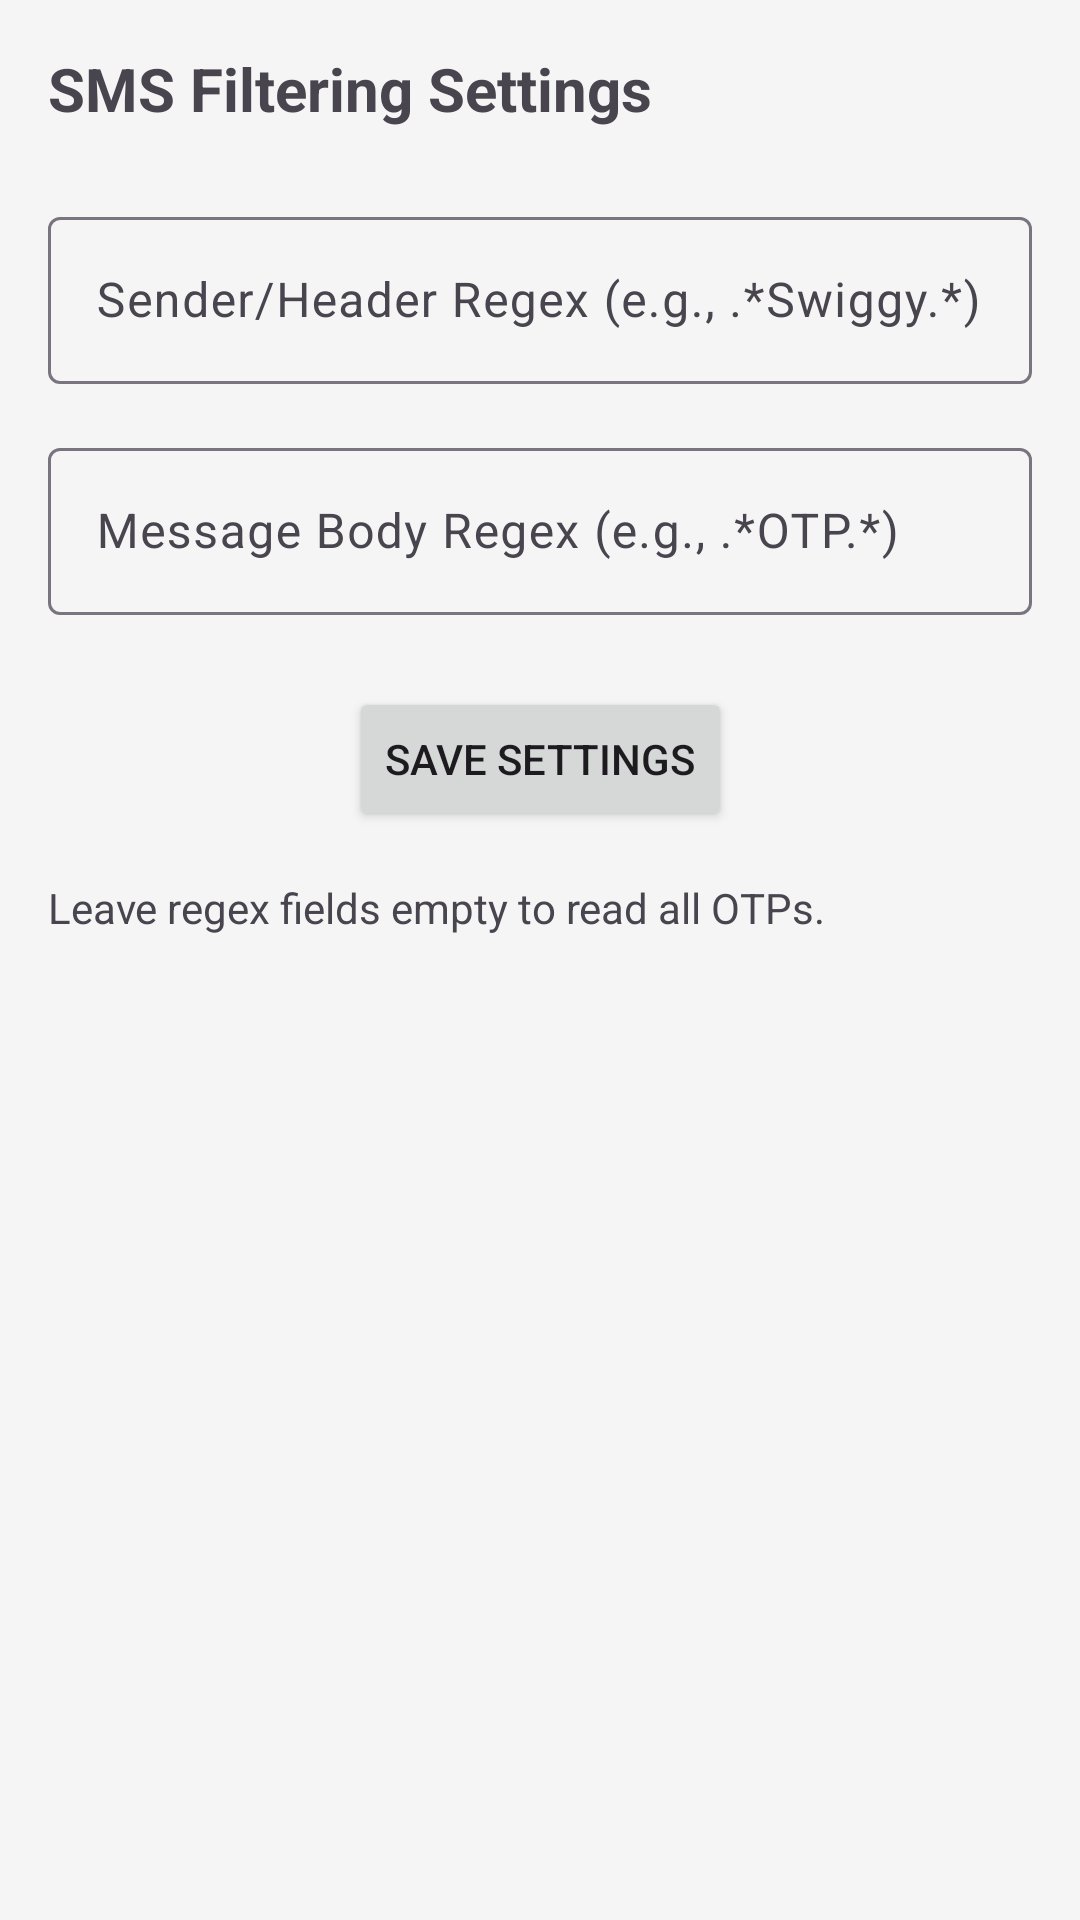

Android layout source for this screen:
<!-- AndroidManifest.xml: application theme Theme.SwiggySMSReader -->
<!-- res/layout/fragment_settings.xml -->
<?xml version="1.0" encoding="utf-8"?>
<androidx.constraintlayout.widget.ConstraintLayout xmlns:android="http://schemas.android.com/apk/res/android"
    xmlns:app="http://schemas.android.com/apk/res-auto"
    xmlns:tools="http://schemas.android.com/tools"
    android:layout_width="match_parent"
    android:layout_height="match_parent"
    android:padding="16dp"
    tools:context=".SettingsFragment">

    <TextView
        android:id="@+id/text_settings_title"
        android:layout_width="wrap_content"
        android:layout_height="wrap_content"
        android:text="SMS Filtering Settings"
        android:textSize="20sp"
        android:textStyle="bold"
        app:layout_constraintStart_toStartOf="parent"
        app:layout_constraintTop_toTopOf="parent" />

    <com.google.android.material.textfield.TextInputLayout
        android:id="@+id/input_layout_header_regex"
        android:layout_width="match_parent"
        android:layout_height="wrap_content"
        android:layout_marginTop="24dp"
        android:hint="Sender/Header Regex (e.g., .*Swiggy.*)"
        app:layout_constraintTop_toBottomOf="@id/text_settings_title">

        <com.google.android.material.textfield.TextInputEditText
            android:id="@+id/edittext_header_regex"
            android:layout_width="match_parent"
            android:layout_height="wrap_content" />
    </com.google.android.material.textfield.TextInputLayout>

    <com.google.android.material.textfield.TextInputLayout
        android:id="@+id/input_layout_message_regex"
        android:layout_width="match_parent"
        android:layout_height="wrap_content"
        android:layout_marginTop="16dp"
        android:hint="Message Body Regex (e.g., .*OTP.*)"
        app:layout_constraintTop_toBottomOf="@id/input_layout_header_regex">

        <com.google.android.material.textfield.TextInputEditText
            android:id="@+id/edittext_message_regex"
            android:layout_width="match_parent"
            android:layout_height="wrap_content" />
    </com.google.android.material.textfield.TextInputLayout>

    <Button
        android:id="@+id/button_save_settings"
        android:layout_width="wrap_content"
        android:layout_height="wrap_content"
        android:layout_marginTop="24dp"
        android:text="Save Settings"
        app:layout_constraintEnd_toEndOf="parent"
        app:layout_constraintStart_toStartOf="parent"
        app:layout_constraintTop_toBottomOf="@id/input_layout_message_regex" />
        
    <TextView
        android:layout_width="match_parent"
        android:layout_height="wrap_content"
        android:layout_marginTop="16dp"
        android:text="Leave regex fields empty to read all OTPs."
        app:layout_constraintTop_toBottomOf="@id/button_save_settings"/>

</androidx.constraintlayout.widget.ConstraintLayout>
<!-- resources referenced by this layout -->
<resources>
  <style name="Theme.SwiggySMSReader" parent="Base.Theme.SwiggySMSReader" />
  <style name="Base.Theme.SwiggySMSReader" parent="Theme.Material3.DayNight.NoActionBar">
          
          <item name="colorPrimary">@color/primary_orange</item>
          <item name="colorPrimaryVariant">@color/primary_orange_dark</item>
          <item name="colorOnPrimary">@color/white</item>
          <item name="colorSecondary">@color/accent_blue</item>
          <item name="colorSecondaryVariant">@color/accent_blue</item>
          <item name="colorOnSecondary">@color/white</item>
          
          
          <item name="android:colorBackground">@color/bg_light</item>
          <item name="colorSurface">@color/surface_white</item>
          <item name="android:statusBarColor">@color/primary_orange_dark</item>
      </style>
  <color name="primary_orange">#FF6D00</color>
  <color name="primary_orange_dark">#E65100</color>
  <color name="white">#FFFFFFFF</color>
  <color name="accent_blue">#2979FF</color>
  <color name="bg_light">#F5F5F5</color>
  <color name="surface_white">#FFFFFF</color>
</resources>
